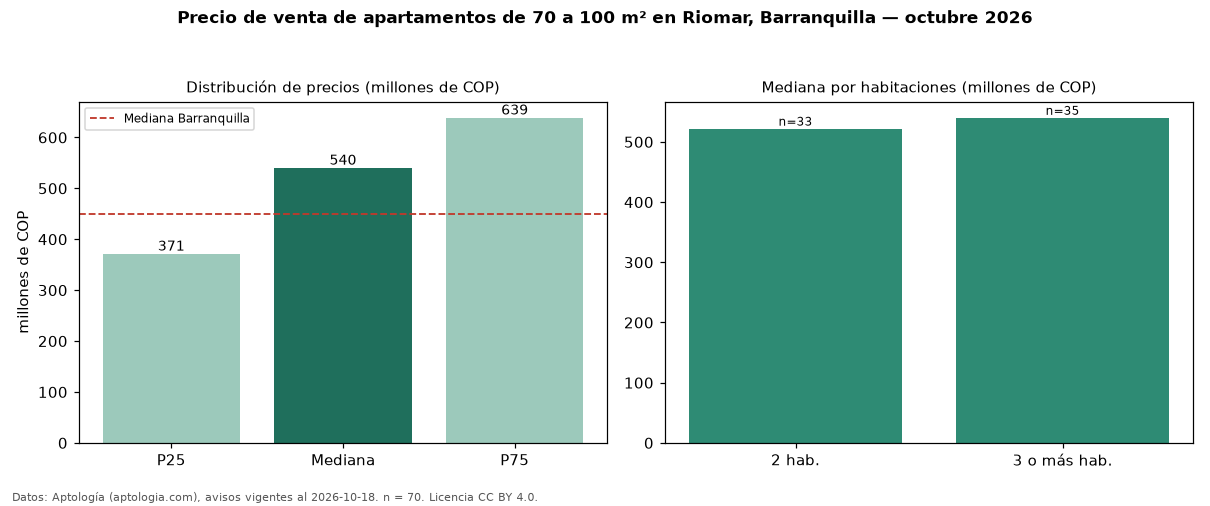

Data behind this chart, as committed beside it:
seccion, metrica, valor, moneda, n
filtro, area3, de 70 a 100 m², , 70
precio, p25, 371250000, COP, 70
precio, mediana, 540000000, COP, 70
precio, p75, 638549250, COP, 70
precio, minimo, 260000000, COP, 70
precio, maximo, 950000000, COP, 70
m2, mediana_precio_m2, 5923925, COP, 70
m2, area_mediana_m2, 90.9, m2, 70
admin, mediana_admin_mes, 464000, COP, 55
banos, mediana_banos, 2.0, , 
parqueadero, pct_con_parqueadero, 92.9, %, 70
estrato, estrato_mas_frecuente, 5, , 68
habitaciones, 2, 522000000, COP, 33
habitaciones, 3+, 540000000, COP, 35
ciudad, mediana_ciudad_referencia, 450000000, COP, 
ciudad, mediana_m2_ciudad, 4531707, COP, 
fuente, fecha_datos, 2026-10-18, , 
fuente, atribucion, https://www.aptologia.com/venta/barranqu…, , 
fuente, licencia, CC BY 4.0, , 
